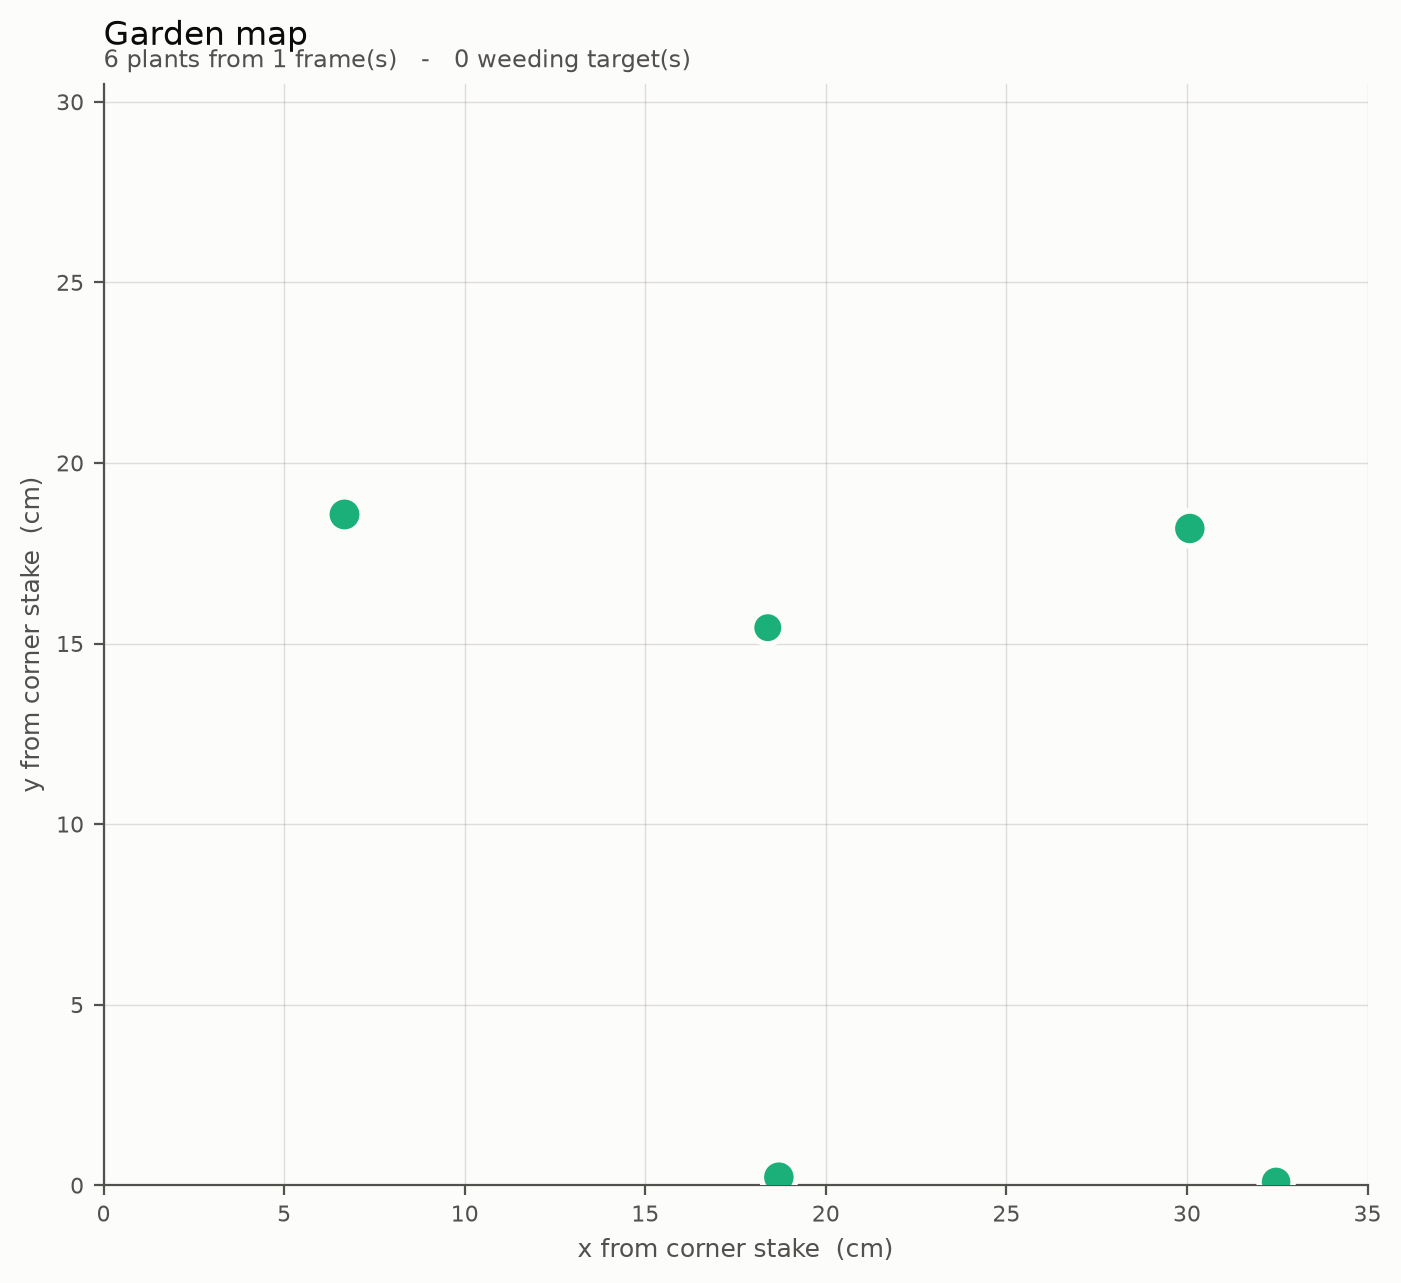

Data behind this chart, as committed beside it:
id, kind, category, label, x_cm, y_cm, confidence, sightings, size_cm2
1, unknown, crop, Ocimum basilicum, 6.67, 18.57, 0.4523, 1, 62.6
2, unknown, crop, Ocimum basilicum, 18.70, 0.22, 0.4319, 1, 68.3
3, unknown, crop, Ocimum basilicum, 30.08, 18.19, 0.4292, 1, 109.8
4, unknown, crop, Ocimum basilicum, 32.47, 0.09, 0.3811, 1, 86.0
5, unknown, crop, Ocimum basilicum, 18.39, 15.44, 0.2927, 1, 110.4
6, unknown, crop, Ocimum basilicum, 6.29, -1.02, 0.2363, 1, 108.2
